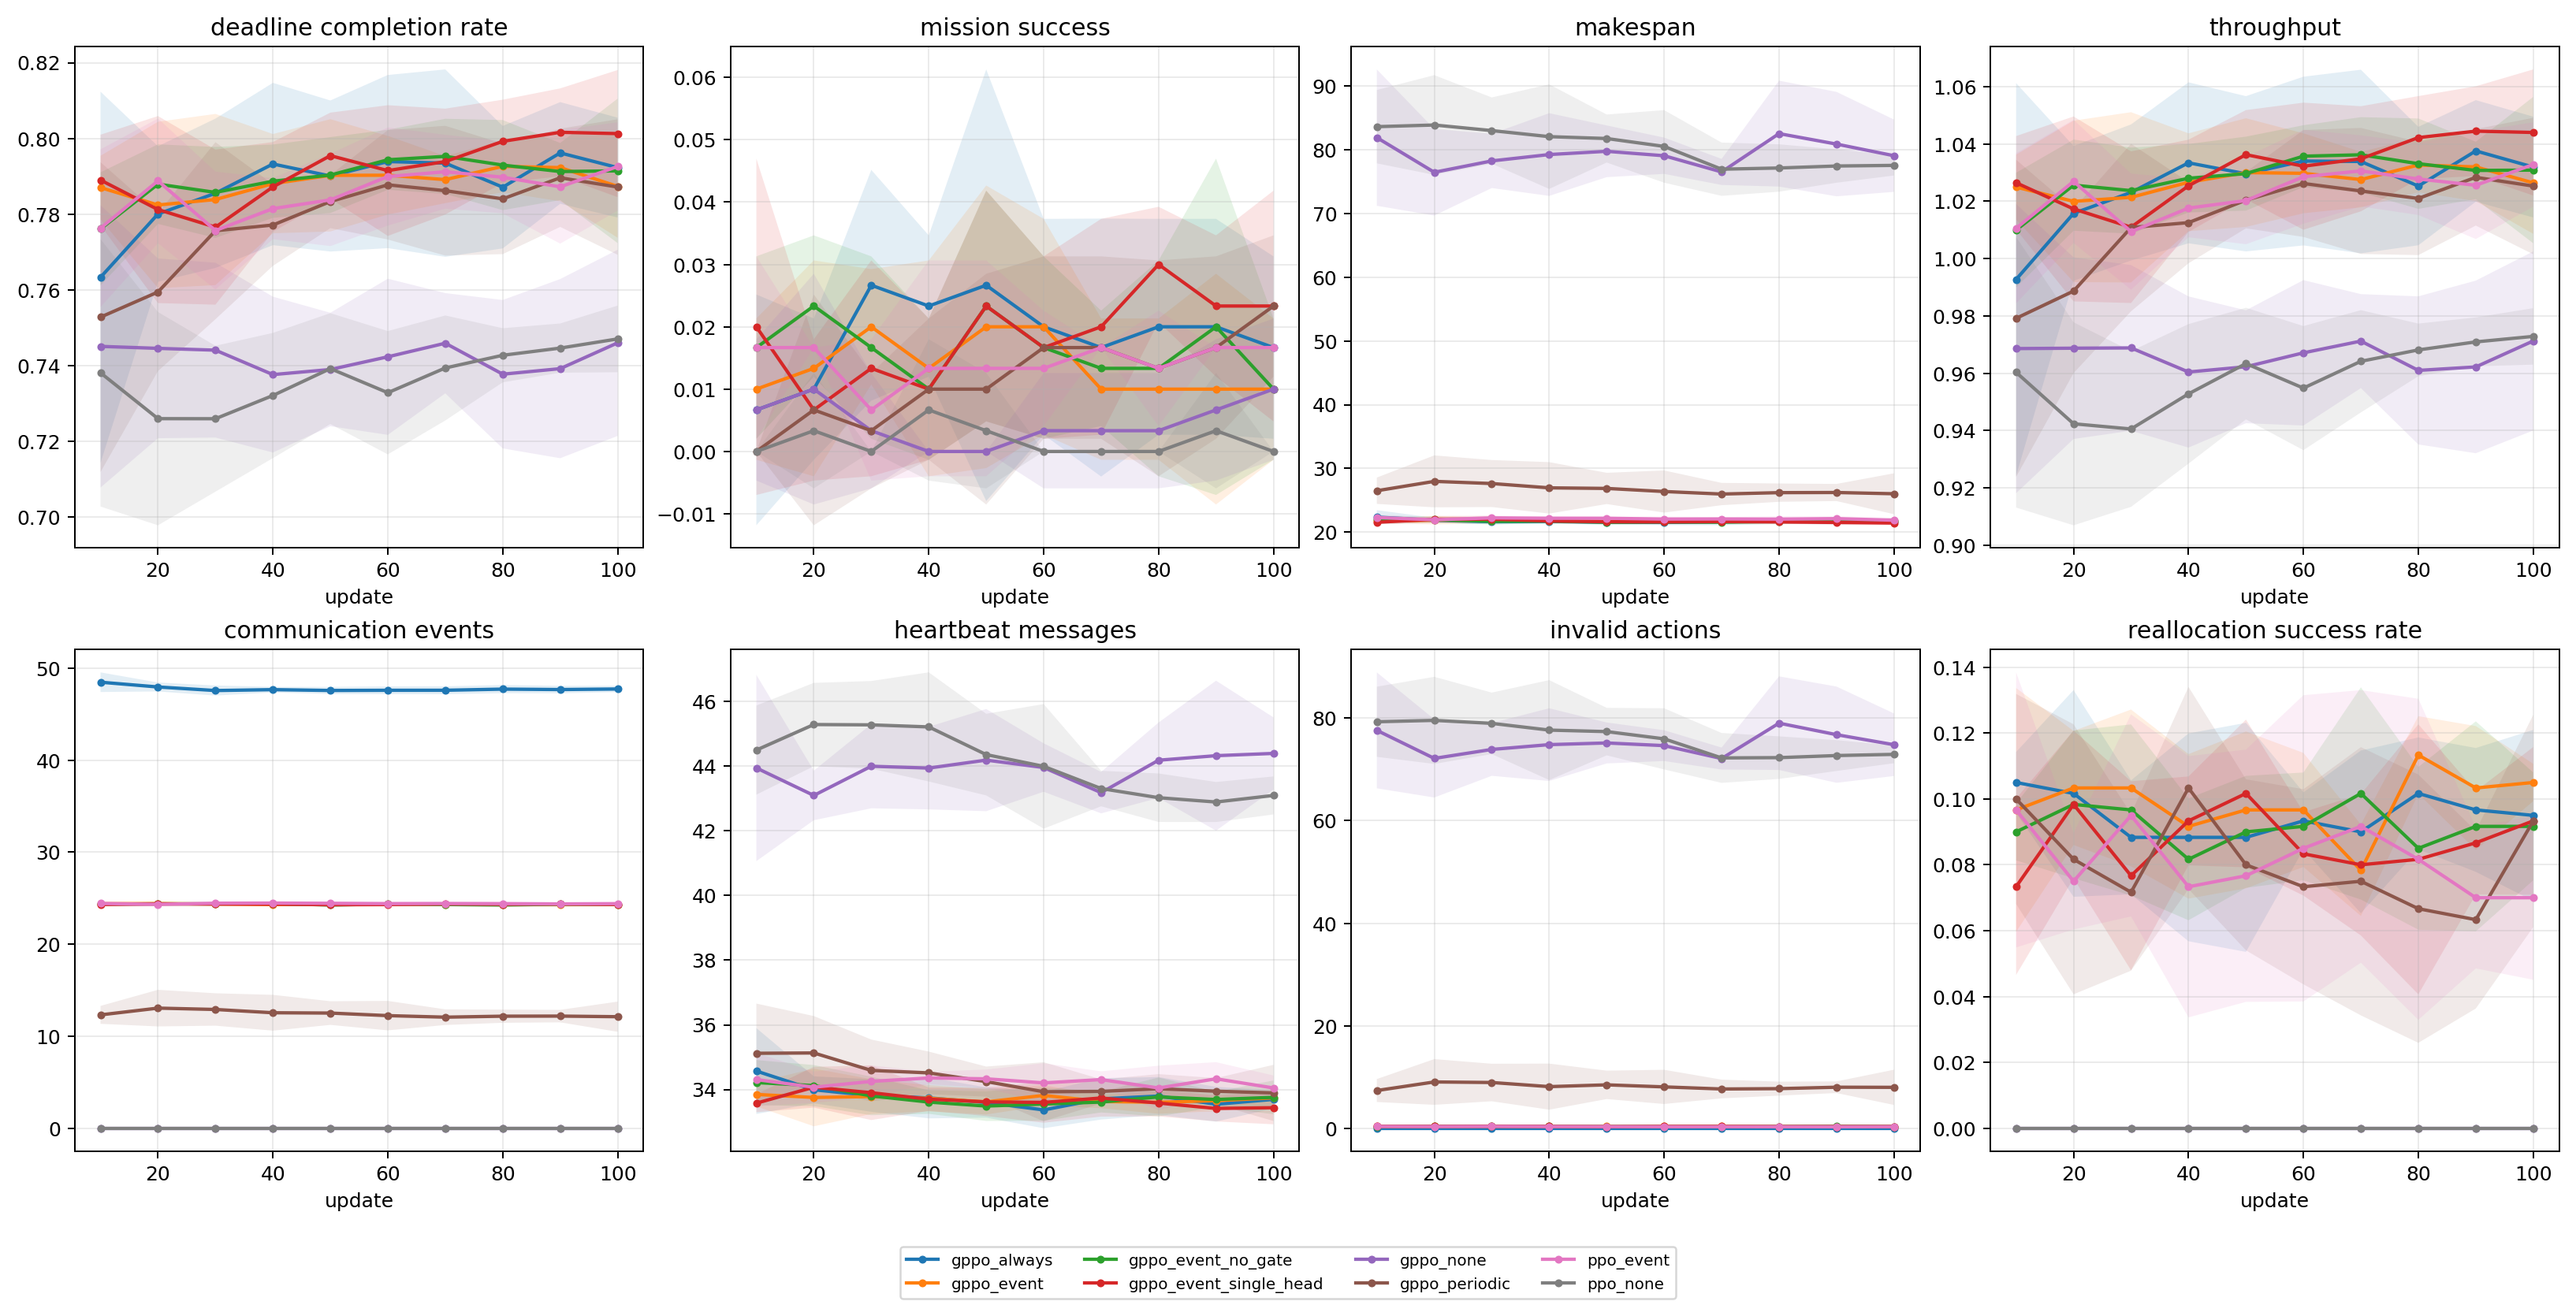

Data behind this chart, as committed beside it:
method_id, update, training_seeds, deadline_completion_rate, deadline_completion_rate_ci95_lower, deadline_completion_rate_ci95_upper, mission_success, mission_success_ci95_lower, mission_success_ci95_upper, makespan, makespan_ci95_lower, makespan_ci95_upper, throughput, throughput_ci95_lower, throughput_ci95_upper, communication_events, communication_events_ci95_lower, communication_events_ci95_upper, heartbeat_messages, heartbeat_messages_ci95_lower, heartbeat_messages_ci95_upper, invalid_actions, invalid_actions_ci95_lower, invalid_actions_ci95_upper
gppo_always, 10.0, 5, 0.7633, 0.7143, 0.8123, 0.006667, -0.01184, 0.02517, 22.36, 21.26, 23.46, 0.9927, 0.9243, 1.061, 48.47, 47.41, 49.54, 34.57, 33.24, 35.9, 0.0, 0.0, 0.0
gppo_always, 20.0, 5, 0.78, 0.7621, 0.7979, 0.01, -0.001333, 0.02133, 21.86, 21.46, 22.26, 1.016, 0.9923, 1.039, 47.95, 47.47, 48.44, 33.99, 33.57, 34.41, 0.0, 0.0, 0.0
gppo_always, 30.0, 5, 0.7855, 0.7658, 0.8052, 0.02667, 0.00816, 0.04517, 21.64, 21.22, 22.07, 1.023, 0.9994, 1.047, 47.57, 47.02, 48.11, 33.81, 33.31, 34.32, 0.0, 0.0, 0.0
gppo_always, 40.0, 5, 0.7932, 0.7718, 0.8147, 0.02333, 0.012, 0.03467, 21.69, 21.32, 22.06, 1.033, 1.005, 1.061, 47.66, 47.36, 47.97, 33.74, 33.11, 34.37, 0.0, 0.0, 0.0
gppo_always, 50.0, 5, 0.7901, 0.7701, 0.81, 0.02667, -0.007956, 0.06129, 21.56, 21.22, 21.9, 1.03, 1.003, 1.057, 47.57, 47.19, 47.96, 33.6, 33.13, 34.07, 0.0, 0.0, 0.0
gppo_always, 60.0, 5, 0.7939, 0.771, 0.8167, 0.02, 0.002689, 0.03731, 21.53, 21.1, 21.96, 1.034, 1.005, 1.063, 47.59, 47.17, 48.02, 33.37, 32.8, 33.93, 0.0, 0.0, 0.0
gppo_always, 70.0, 5, 0.7935, 0.7687, 0.8182, 0.01667, -0.004024, 0.03736, 21.62, 21.08, 22.16, 1.034, 1.002, 1.066, 47.6, 47.16, 48.03, 33.71, 33.07, 34.35, 0.0, 0.0, 0.0
gppo_always, 80.0, 5, 0.7871, 0.7709, 0.8033, 0.02, 0.002689, 0.03731, 21.74, 21.31, 22.16, 1.025, 1.005, 1.046, 47.72, 47.27, 48.17, 33.8, 33.21, 34.38, 0.0, 0.0, 0.0
gppo_always, 90.0, 5, 0.7962, 0.7827, 0.8096, 0.02, 0.002689, 0.03731, 21.59, 21.21, 21.98, 1.038, 1.02, 1.055, 47.67, 47.27, 48.08, 33.54, 33.01, 34.08, 0.0, 0.0, 0.0
gppo_always, 100.0, 5, 0.7923, 0.7791, 0.8055, 0.01667, 0.002036, 0.0313, 21.59, 21.34, 21.84, 1.032, 1.014, 1.05, 47.73, 47.39, 48.08, 33.69, 33.41, 33.97, 0.0, 0.0, 0.0
gppo_event, 10.0, 5, 0.787, 0.7786, 0.7954, 0.01, -0.001333, 0.02133, 21.72, 21.39, 22.06, 1.025, 1.014, 1.036, 24.4, 24.32, 24.47, 33.85, 33.48, 34.22, 0.35, 0.3015, 0.3985
gppo_event, 20.0, 5, 0.7824, 0.7604, 0.8044, 0.01333, -0.003978, 0.03064, 21.89, 21.23, 22.55, 1.02, 0.9918, 1.048, 24.42, 24.25, 24.58, 33.75, 32.86, 34.65, 0.3933, 0.3165, 0.4702
gppo_event, 30.0, 5, 0.7839, 0.7613, 0.8065, 0.02, 0.01075, 0.02925, 21.82, 21.37, 22.27, 1.021, 0.9917, 1.051, 24.36, 24.21, 24.52, 33.78, 33.24, 34.32, 0.4133, 0.3054, 0.5212
gppo_event, 40.0, 5, 0.788, 0.7749, 0.8011, 0.01333, -0.003978, 0.03064, 21.81, 21.54, 22.08, 1.027, 1.01, 1.044, 24.3, 24.26, 24.35, 33.73, 33.32, 34.13, 0.3733, 0.3214, 0.4253
gppo_event, 50.0, 5, 0.7902, 0.7754, 0.8051, 0.02, -0.002666, 0.04267, 21.67, 21.49, 21.85, 1.03, 1.011, 1.049, 24.35, 24.26, 24.45, 33.62, 33.23, 34.01, 0.35, 0.2972, 0.4028
gppo_event, 60.0, 5, 0.7903, 0.7799, 0.8007, 0.02, 0.002689, 0.03731, 21.87, 21.55, 22.2, 1.03, 1.016, 1.044, 24.36, 24.19, 24.53, 33.82, 33.5, 34.13, 0.3633, 0.2957, 0.431
gppo_event, 70.0, 5, 0.7891, 0.7829, 0.7953, 0.01, -0.001333, 0.02133, 21.74, 21.48, 22, 1.028, 1.018, 1.037, 24.32, 24.19, 24.46, 33.63, 33.42, 33.84, 0.3767, 0.342, 0.4113
gppo_event, 80.0, 5, 0.7926, 0.7858, 0.7994, 0.01, -0.001333, 0.02133, 21.72, 21.54, 21.9, 1.033, 1.023, 1.042, 24.31, 24.21, 24.41, 33.6, 33.25, 33.96, 0.32, 0.3027, 0.3373
gppo_event, 90.0, 5, 0.7923, 0.7834, 0.8012, 0.01, -0.008507, 0.02851, 21.66, 21.5, 21.82, 1.032, 1.02, 1.044, 24.3, 24.15, 24.45, 33.65, 33.33, 33.98, 0.3233, 0.2569, 0.3897
gppo_event, 100.0, 5, 0.7873, 0.7737, 0.8009, 0.01, -0.001333, 0.02133, 21.83, 21.58, 22.08, 1.026, 1.009, 1.044, 24.32, 24.2, 24.45, 33.74, 33.51, 33.97, 0.3367, 0.306, 0.3674
gppo_event_no_gate, 10.0, 5, 0.7761, 0.7612, 0.791, 0.01667, 0.002036, 0.0313, 22.05, 21.52, 22.58, 1.01, 0.99, 1.03, 24.35, 24.23, 24.47, 34.21, 33.52, 34.91, 0.31, 0.2581, 0.3619
gppo_event_no_gate, 20.0, 5, 0.7879, 0.7774, 0.7984, 0.02333, 0.012, 0.03467, 21.99, 21.53, 22.45, 1.026, 1.01, 1.042, 24.38, 24.23, 24.53, 34.12, 33.48, 34.76, 0.36, 0.2904, 0.4296
gppo_event_no_gate, 30.0, 5, 0.7857, 0.7737, 0.7977, 0.01667, 0.002036, 0.0313, 21.71, 21.21, 22.22, 1.024, 1.009, 1.039, 24.38, 24.25, 24.51, 33.8, 33.2, 34.4, 0.38, 0.2882, 0.4718
gppo_event_no_gate, 40.0, 5, 0.7887, 0.779, 0.7984, 0.01, -0.001333, 0.02133, 21.74, 21.41, 22.07, 1.028, 1.016, 1.04, 24.41, 24.33, 24.49, 33.61, 33.25, 33.97, 0.3533, 0.2782, 0.4285
gppo_event_no_gate, 50.0, 5, 0.7903, 0.7803, 0.8003, 0.02333, 0.004827, 0.04184, 21.57, 21.19, 21.94, 1.03, 1.017, 1.043, 24.26, 24.2, 24.32, 33.49, 33.03, 33.95, 0.3233, 0.236, 0.4106
gppo_event_no_gate, 60.0, 5, 0.7944, 0.7864, 0.8023, 0.01667, 0.002036, 0.0313, 21.6, 21.29, 21.91, 1.036, 1.025, 1.047, 24.37, 24.32, 24.42, 33.55, 33.03, 34.07, 0.32, 0.293, 0.347
gppo_event_no_gate, 70.0, 5, 0.7953, 0.7853, 0.8052, 0.01333, 0.00408, 0.02259, 21.58, 21.27, 21.89, 1.036, 1.023, 1.049, 24.31, 24.24, 24.39, 33.61, 33.29, 33.93, 0.31, 0.2822, 0.3378
gppo_event_no_gate, 80.0, 5, 0.7929, 0.781, 0.8048, 0.01333, -0.003978, 0.03064, 21.69, 21.24, 22.14, 1.033, 1.017, 1.049, 24.26, 24.12, 24.41, 33.77, 33.17, 34.37, 0.3267, 0.2747, 0.3786
gppo_event_no_gate, 90.0, 5, 0.7912, 0.7837, 0.7988, 0.02, -0.006978, 0.04698, 21.71, 21.56, 21.85, 1.031, 1.021, 1.041, 24.35, 24.21, 24.48, 33.69, 33.45, 33.93, 0.3633, 0.2896, 0.4371
gppo_event_no_gate, 100.0, 5, 0.7914, 0.7723, 0.8105, 0.01, -0.001333, 0.02133, 21.76, 21.3, 22.22, 1.031, 1.005, 1.056, 24.33, 24.2, 24.46, 33.76, 33.24, 34.28, 0.34, 0.2645, 0.4155
gppo_event_single_head, 10.0, 5, 0.789, 0.777, 0.801, 0.02, -0.006978, 0.04698, 21.55, 21.29, 21.82, 1.026, 1.01, 1.043, 24.31, 24.23, 24.39, 33.58, 33.3, 33.86, 0.3567, 0.2784, 0.4349
gppo_event_single_head, 20.0, 5, 0.7812, 0.7565, 0.8059, 0.006667, -0.004666, 0.018, 22.03, 21.5, 22.55, 1.017, 0.9851, 1.05, 24.38, 24.29, 24.47, 34.07, 33.44, 34.7, 0.3467, 0.2856, 0.4077
gppo_event_single_head, 30.0, 5, 0.7766, 0.7561, 0.797, 0.01333, -0.003978, 0.03064, 22.04, 21.52, 22.57, 1.011, 0.9845, 1.037, 24.37, 24.25, 24.49, 33.9, 33.05, 34.75, 0.3733, 0.2767, 0.4699
gppo_event_single_head, 40.0, 5, 0.7872, 0.7753, 0.799, 0.01, -0.001333, 0.02133, 21.76, 21.4, 22.11, 1.025, 1.009, 1.041, 24.35, 24.26, 24.45, 33.7, 33.34, 34.06, 0.35, 0.3061, 0.3939
gppo_event_single_head, 50.0, 5, 0.7954, 0.7841, 0.8068, 0.02333, 0.004827, 0.04184, 21.64, 21.34, 21.94, 1.036, 1.021, 1.052, 24.29, 24.18, 24.4, 33.62, 33.18, 34.06, 0.2967, 0.2084, 0.3849
gppo_event_single_head, 60.0, 5, 0.7915, 0.7742, 0.8088, 0.01667, 0.002036, 0.0313, 21.61, 21.48, 21.75, 1.032, 1.01, 1.054, 24.31, 24.26, 24.35, 33.6, 32.97, 34.23, 0.3467, 0.2973, 0.3961
gppo_event_single_head, 70.0, 5, 0.7939, 0.7799, 0.8078, 0.02, 0.002689, 0.03731, 21.67, 21.33, 22.02, 1.035, 1.016, 1.053, 24.37, 24.24, 24.5, 33.74, 33.16, 34.31, 0.35, 0.3015, 0.3985
gppo_event_single_head, 80.0, 5, 0.7992, 0.7882, 0.8102, 0.03, 0.02075, 0.03925, 21.61, 21.37, 21.85, 1.042, 1.028, 1.057, 24.34, 24.25, 24.42, 33.58, 33.17, 33.99, 0.3233, 0.292, 0.3547
gppo_event_single_head, 90.0, 5, 0.8016, 0.79, 0.8132, 0.02333, 0.012, 0.03467, 21.53, 21.19, 21.87, 1.044, 1.029, 1.06, 24.36, 24.3, 24.42, 33.41, 33.01, 33.82, 0.33, 0.2902, 0.3698
gppo_event_single_head, 100.0, 5, 0.8013, 0.7845, 0.8181, 0.02333, 0.004827, 0.04184, 21.44, 21.09, 21.78, 1.044, 1.022, 1.066, 24.31, 24.24, 24.39, 33.44, 32.92, 33.95, 0.33, 0.2726, 0.3874
gppo_none, 10.0, 5, 0.7451, 0.7078, 0.7824, 0.006667, -0.004666, 0.018, 81.89, 71.19, 92.58, 0.9686, 0.9182, 1.019, 0.0, 0.0, 0.0, 43.95, 41.06, 46.83, 77.64, 66.32, 88.95
gppo_none, 20.0, 5, 0.7445, 0.7208, 0.7683, 0.01, -0.008507, 0.02851, 76.45, 69.66, 83.24, 0.9688, 0.9371, 1, 0.0, 0.0, 0.0, 43.1, 42.33, 43.86, 72.16, 64.53, 79.8
gppo_none, 30.0, 5, 0.7441, 0.721, 0.7672, 0.003333, -0.00592, 0.01259, 78.23, 73.98, 82.48, 0.9689, 0.94, 0.9978, 0.0, 0.0, 0.0, 44, 42.7, 45.3, 73.91, 68.76, 79.06
gppo_none, 40.0, 5, 0.7376, 0.717, 0.7582, 0.0, 0.0, 0.0, 79.23, 72.74, 85.72, 0.9605, 0.9341, 0.9868, 0.0, 0.0, 0.0, 43.94, 42.67, 45.22, 74.85, 67.75, 81.94
gppo_none, 50.0, 5, 0.739, 0.724, 0.754, 0.0, 0.0, 0.0, 79.74, 75.68, 83.8, 0.9623, 0.9426, 0.982, 0.0, 0.0, 0.0, 44.19, 42.61, 45.77, 75.17, 71.18, 79.17
gppo_none, 60.0, 5, 0.7423, 0.7217, 0.7629, 0.003333, -0.00592, 0.01259, 79.04, 76.2, 81.89, 0.9671, 0.9418, 0.9925, 0.0, 0.0, 0.0, 43.96, 43.21, 44.71, 74.65, 71.65, 77.66
gppo_none, 70.0, 5, 0.7459, 0.7327, 0.7591, 0.003333, -0.00592, 0.01259, 76.5, 74.46, 78.55, 0.9712, 0.9548, 0.9876, 0.0, 0.0, 0.0, 43.18, 42.54, 43.82, 72.13, 69.99, 74.28
gppo_none, 80.0, 5, 0.7377, 0.7181, 0.7573, 0.003333, -0.00592, 0.01259, 82.51, 74.21, 90.82, 0.961, 0.9352, 0.9868, 0.0, 0.0, 0.0, 44.19, 43.02, 45.35, 79.04, 69.9, 88.17
gppo_none, 90.0, 5, 0.7392, 0.7155, 0.7629, 0.006667, -0.004666, 0.018, 80.87, 72.68, 89.06, 0.9622, 0.9321, 0.9923, 0.0, 0.0, 0.0, 44.33, 42.01, 46.65, 76.79, 67.4, 86.18
gppo_none, 100.0, 5, 0.746, 0.7214, 0.7706, 0.01, -0.001333, 0.02133, 79.05, 73.37, 84.72, 0.9713, 0.9401, 1.003, 0.0, 0.0, 0.0, 44.4, 43.28, 45.51, 74.83, 68.72, 80.94
gppo_periodic, 10.0, 5, 0.7528, 0.7119, 0.7937, 0.0, 0.0, 0.0, 26.5, 24.44, 28.56, 0.9792, 0.9239, 1.034, 12.32, 11.35, 13.29, 35.12, 33.58, 36.66, 7.357, 5.119, 9.595
gppo_periodic, 20.0, 5, 0.7594, 0.7386, 0.7803, 0.006667, -0.01184, 0.02517, 27.97, 23.9, 32.04, 0.9887, 0.9601, 1.017, 13.05, 11.06, 15.04, 35.13, 33.99, 36.27, 9.03, 4.57, 13.49
gppo_periodic, 30.0, 5, 0.7756, 0.7522, 0.799, 0.003333, -0.00592, 0.01259, 27.63, 23.94, 31.32, 1.011, 0.9816, 1.04, 12.91, 11.15, 14.67, 34.59, 33.64, 35.54, 8.923, 5.263, 12.58
gppo_periodic, 40.0, 5, 0.7771, 0.7663, 0.7879, 0.01, -0.001333, 0.02133, 26.95, 22.92, 30.99, 1.013, 0.9984, 1.027, 12.55, 10.6, 14.5, 34.51, 33.85, 35.17, 8.117, 3.621, 12.61
gppo_periodic, 50.0, 5, 0.7833, 0.7763, 0.7903, 0.01, -0.008507, 0.02851, 26.86, 24.41, 29.31, 1.02, 1.011, 1.03, 12.52, 11.23, 13.8, 34.24, 33.78, 34.71, 8.467, 5.697, 11.24
gppo_periodic, 60.0, 5, 0.7877, 0.7733, 0.8022, 0.01667, 0.002036, 0.0313, 26.38, 23.08, 29.68, 1.026, 1.008, 1.045, 12.24, 10.64, 13.84, 33.93, 33.02, 34.84, 8.067, 4.73, 11.4
gppo_periodic, 70.0, 5, 0.7862, 0.769, 0.8033, 0.01667, 0.002036, 0.0313, 25.98, 24.23, 27.73, 1.024, 1.002, 1.046, 12.07, 11.22, 12.92, 33.94, 33.57, 34.31, 7.657, 5.829, 9.484
gppo_periodic, 80.0, 5, 0.784, 0.7694, 0.7986, 0.01333, -0.003978, 0.03064, 26.2, 24.77, 27.64, 1.021, 1.001, 1.041, 12.18, 11.46, 12.89, 34.02, 33.57, 34.47, 7.723, 6.359, 9.088
gppo_periodic, 90.0, 5, 0.7896, 0.7766, 0.8026, 0.01667, 0.002036, 0.0313, 26.22, 24.88, 27.57, 1.028, 1.012, 1.045, 12.19, 11.51, 12.86, 33.95, 33.54, 34.35, 8.003, 6.871, 9.135
gppo_periodic, 100.0, 5, 0.7872, 0.7693, 0.805, 0.02333, 0.012, 0.03467, 26.03, 22.82, 29.23, 1.025, 1.002, 1.049, 12.12, 10.48, 13.76, 33.89, 33.02, 34.76, 7.98, 4.544, 11.42
... 20 more rows
